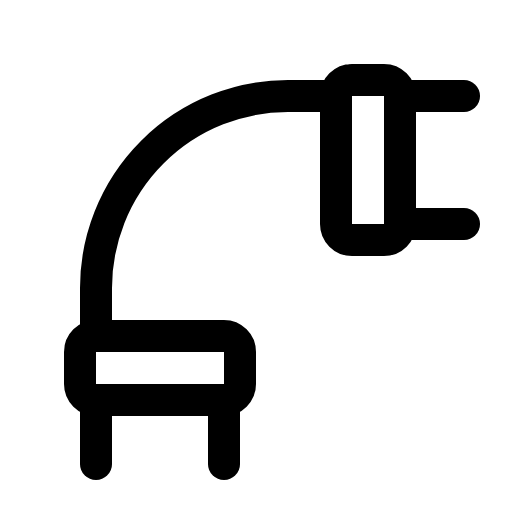
t = 0.00 s
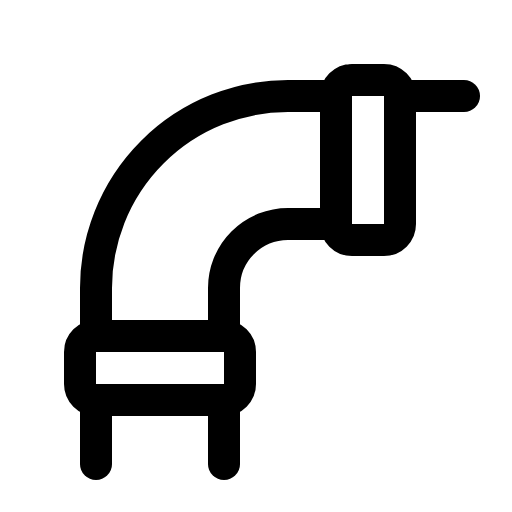
t = 2.10 s
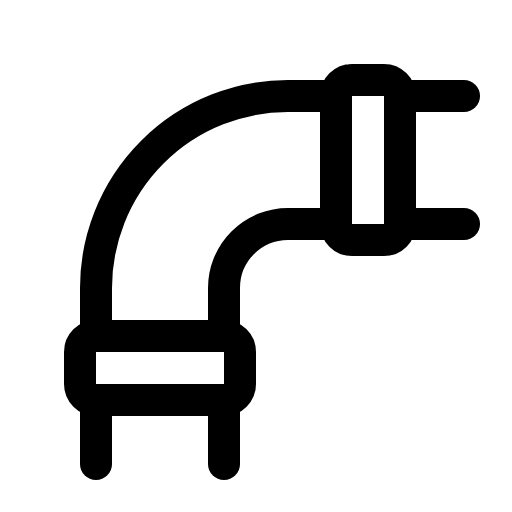
t = 2.48 s
t = 2.85 s: frame unchanged from t = 2.48 s, image omitted
t = 3.23 s: frame unchanged from t = 2.48 s, image omitted
t = 4.35 s: frame unchanged from t = 2.48 s, image omitted

The animated SVG that drew these frames (rendered in a browser with its animation timeline set to each time). Animation: 1 CSS @keyframes rule; one cycle of 5.10 s, repeats indefinitely.

<svg xmlns="http://www.w3.org/2000/svg" viewBox="0 0 256 256">
  <style>
    .draw-line {
      stroke-dasharray: 2000;
      stroke-dashoffset: 0;
    }
    svg:hover .draw-line {
      animation: phosphor-draw-in 3s ease-in-out infinite alternate;
    }
    @keyframes phosphor-draw-in {
      0%   { stroke-dashoffset: 2000; }
      50%  { stroke-dashoffset: 0; }
      100% { stroke-dashoffset: 0; }
    }
  </style><rect width="256" height="256" fill="none"/><path d="M112,168V144a32,32,0,0,1,32-32h24" fill="none" stroke="currentColor" stroke-linecap="round" stroke-linejoin="round" stroke-width="16" class="draw-line" pathLength="1" style="animation-delay: 0s"/><path d="M168,48H144a96,96,0,0,0-96,96v24" fill="none" stroke="currentColor" stroke-linecap="round" stroke-linejoin="round" stroke-width="16" class="draw-line" pathLength="1" style="animation-delay: 0.3s"/><rect x="168" y="40" width="32" height="80" rx="8" fill="none" stroke="currentColor" stroke-linecap="round" stroke-linejoin="round" stroke-width="16" class="draw-line" pathLength="1" style="animation-delay: 0.6s"/><rect x="40" y="168" width="80" height="32" rx="8" fill="none" stroke="currentColor" stroke-linecap="round" stroke-linejoin="round" stroke-width="16" class="draw-line" pathLength="1" style="animation-delay: 0.9s"/><line x1="112" y1="200" x2="112" y2="232" fill="none" stroke="currentColor" stroke-linecap="round" stroke-linejoin="round" stroke-width="16" class="draw-line" pathLength="1" style="animation-delay: 1.2s"/><line x1="48" y1="200" x2="48" y2="232" fill="none" stroke="currentColor" stroke-linecap="round" stroke-linejoin="round" stroke-width="16" class="draw-line" pathLength="1" style="animation-delay: 1.5s"/><line x1="232" y1="48" x2="200" y2="48" fill="none" stroke="currentColor" stroke-linecap="round" stroke-linejoin="round" stroke-width="16" class="draw-line" pathLength="1" style="animation-delay: 1.8s"/><line x1="232" y1="112" x2="200" y2="112" fill="none" stroke="currentColor" stroke-linecap="round" stroke-linejoin="round" stroke-width="16" class="draw-line" pathLength="1" style="animation-delay: 2.1s"/></svg>
